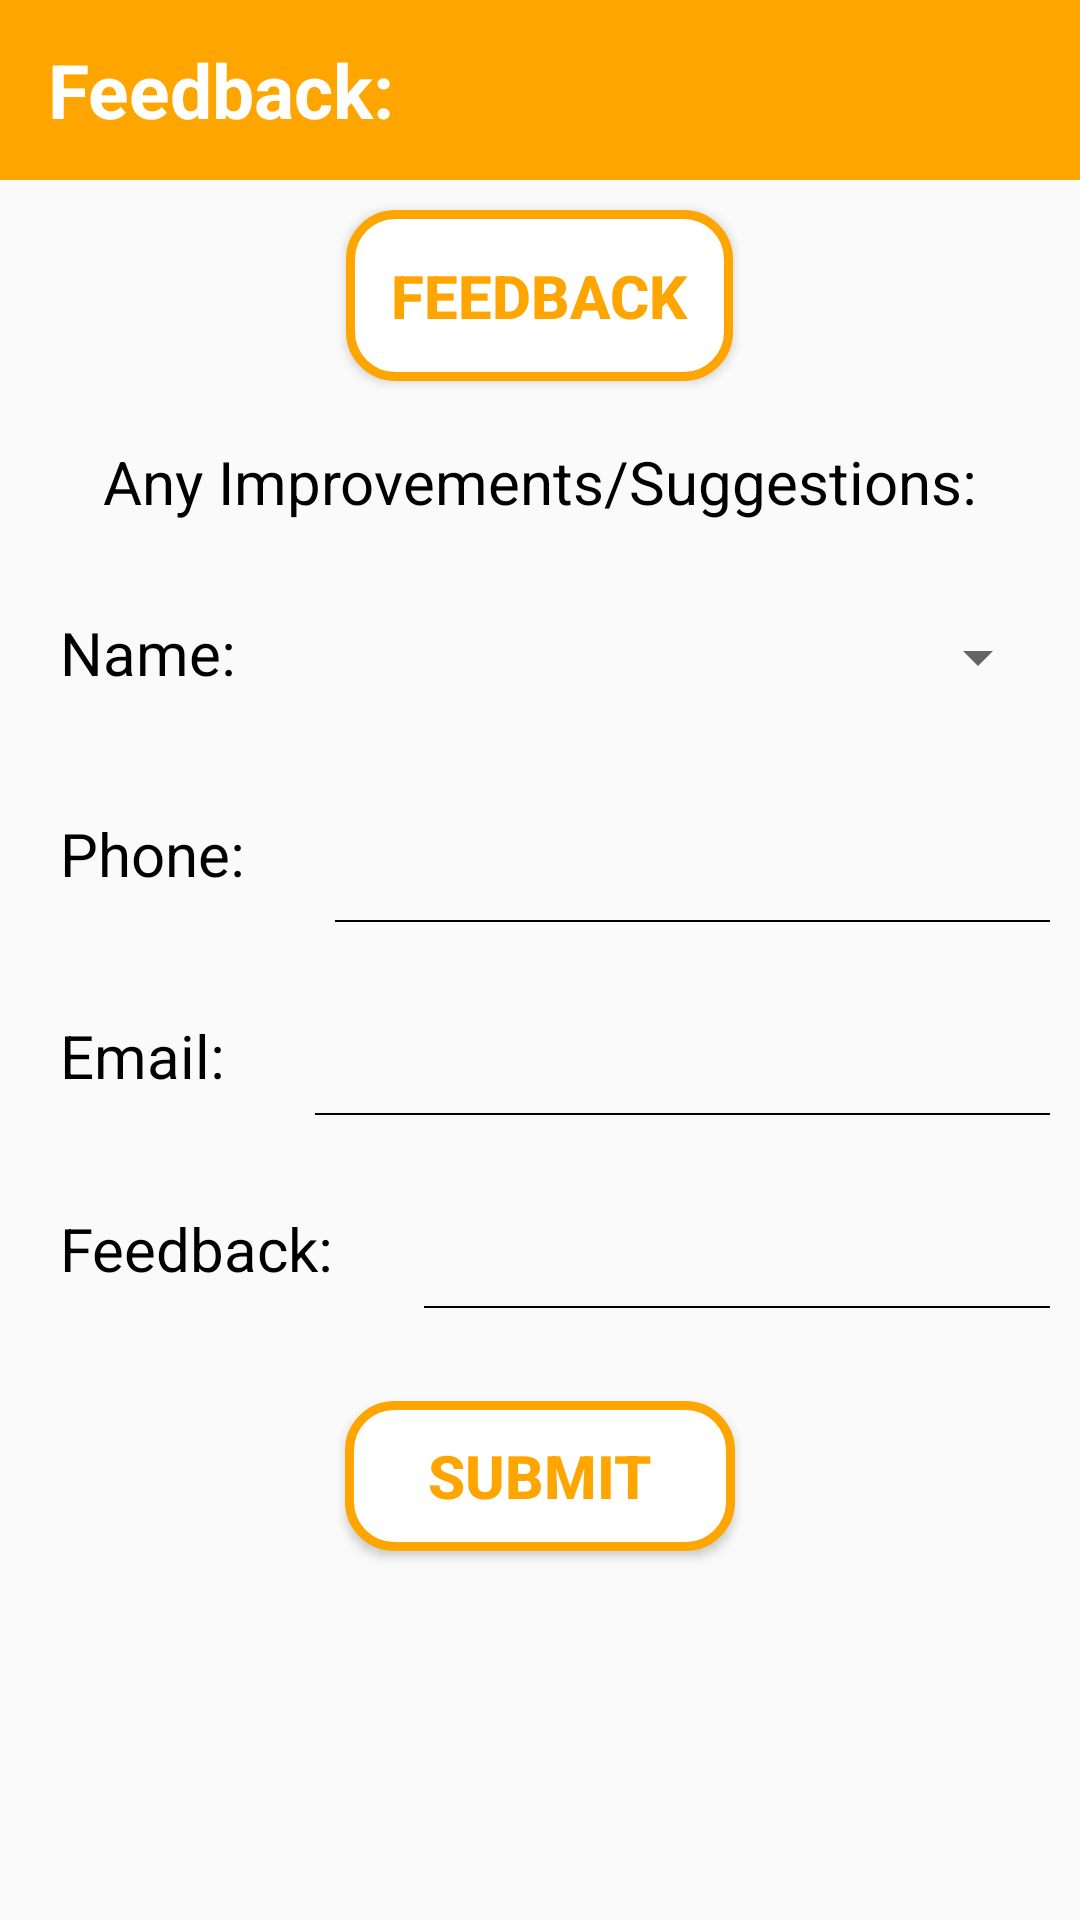

Here is an Android app screen rendered from its layout file. Give the layout XML and the strings, colors and styles it references.
<!-- AndroidManifest.xml: application theme AppTheme -->
<!-- res/layout/activity_feedback.xml -->
<?xml version="1.0" encoding="utf-8"?>
<ScrollView xmlns:android="http://schemas.android.com/apk/res/android"
    xmlns:tools="http://schemas.android.com/tools"
    tools:context="com.alcove.partners.siyu.Feedback"
    android:layout_width="match_parent"
    android:configChanges="locale"
    android:layout_height="match_parent"
    xmlns:app="http://schemas.android.com/apk/res-auto"
    >
<RelativeLayout
    android:layout_width="match_parent"
    android:layout_height="match_parent"

    >
    <androidx.appcompat.widget.Toolbar
        android:layout_width="match_parent"
        app:theme="@style/ThemeOverlay.AppCompat.Dark.ActionBar"
        android:background="#ffa500"
        android:layout_height="60dp"
        android:id="@+id/toolbar1">
        <TextView
            android:layout_width="wrap_content"
            android:layout_height="wrap_content"
            android:text="@string/a6"
            android:textSize="25dp"
            android:textColor="#FFFFFF"
            android:textStyle="bold"/>

        <RelativeLayout
            android:layout_width="wrap_content"
            android:layout_height="wrap_content"
            >
            <ImageView
                android:id="@+id/home"
                android:layout_width="wrap_content"
                android:layout_height="wrap_content"
                app:srcCompat="@drawable/ic_home_black_24dp"
                android:layout_alignParentEnd="true"
                android:layout_marginRight="10dp"
                android:layout_alignParentRight="true"
                tools:ignore="VectorDrawableCompat" />
        </RelativeLayout>


    </androidx.appcompat.widget.Toolbar>

    <Button
        android:id="@+id/feedback"
        style="@style/button_text"
        android:layout_width="wrap_content"
        android:layout_height="wrap_content"
        android:background="@drawable/button_green"
        android:text="Feedback"
        android:textColor="#ffa500"
        android:textSize="20sp"
        android:textStyle="bold"
        android:layout_below="@id/toolbar1"
        android:layout_centerHorizontal="true"
        android:layout_margin="10dp"
        android:padding="15dp"
        />


    <TextView
        android:id="@+id/any"
        android:layout_width="wrap_content"
        android:layout_height="wrap_content"
        android:text="@string/a11"
        android:textSize="20dp"
        android:textColor="#000000"
        android:textStyle="normal"
        android:layout_below="@+id/feedback"
        android:layout_centerHorizontal="true"
        android:layout_margin="10dp"
        />
    <TextView
        android:layout_width="wrap_content"
        android:layout_height="wrap_content"
        android:text="@string/a10"
        android:id="@+id/textv"
        android:textSize="20dp"
        android:textColor="#000000"
        android:layout_below="@id/any"
        android:layout_margin="10dp"
        android:padding="10dp"
        />


    <Spinner
        android:layout_width="match_parent"
        android:layout_height="50dp"
        android:id="@+id/spinner"
        android:layout_margin="10dp"
        android:layout_toRightOf="@id/textv"
        android:layout_below="@+id/any"
        android:padding="10dp"
        />

    <TextView
        android:padding="10dp"
        android:layout_width="wrap_content"
        android:layout_height="wrap_content"
        android:text="@string/a35"
        android:id="@+id/textv2"
        android:textSize="20dp"
        android:textColor="#000000"
        android:layout_margin="10dp"
        android:layout_below="@id/textv"/>


    <EditText
        android:id="@+id/ed2"
        android:layout_width="match_parent"
        android:layout_height="wrap_content"
        android:background="@drawable/editborder"
        android:layout_below="@id/spinner"
        android:layout_toRightOf="@id/textv2"
        android:layout_margin="10dp"
        android:padding="10dp"
        android:gravity="top"/>

    <TextView
        android:layout_width="wrap_content"
        android:layout_height="wrap_content"
        android:text="@string/a34"
        android:id="@+id/textv3"
        android:layout_margin="10dp"
        android:padding="10dp"
        android:textSize="20dp"
        android:layout_below="@id/ed2"
        android:textColor="#000000"/>


    <EditText
        android:id="@+id/ed3"
        android:layout_width="match_parent"
        android:layout_height="wrap_content"
        android:background="@drawable/editborder"
        android:layout_toRightOf="@id/textv3"
        android:layout_below="@id/ed2"
        android:layout_margin="10dp"
        android:padding="10dp"
        android:inputType="textMultiLine"
        android:gravity="top"/>

    <TextView
        android:layout_width="wrap_content"
        android:layout_height="wrap_content"
        android:text="@string/a6"
        android:id="@+id/textv1"
        android:padding="10dp"
        android:textSize="20dp"
        android:layout_margin="10dp"
        android:textColor="#000000"
        android:layout_below="@id/ed3"
        />


    <EditText
        android:id="@+id/ed4"
        android:layout_width="match_parent"
        android:layout_height="wrap_content"
        android:background="@drawable/editborder"
        android:inputType="textMultiLine"
        android:layout_toRightOf="@id/textv1"
        android:layout_below="@id/ed3"
        android:layout_margin="10dp"
        android:padding="10dp"
        android:layout_gravity="top"/>
    <Button
        android:layout_width="130dp"
        android:layout_height="50dp"
        android:background="@drawable/button_green"
        style="@style/button_text"
        android:id="@+id/but1"
        android:onClick="gotoDatabase"
        android:text="@string/a9"
        android:textColor="#ffa500"
        android:textStyle="bold"
        android:layout_below="@id/ed4"
        android:layout_centerHorizontal="true"
        android:layout_margin="20dp"
        />
</RelativeLayout>
</ScrollView>
<!-- resources referenced by this layout -->
<resources>
  <!-- drawable button_green (drawable) -->
  <?xml version="1.0" encoding="utf-8"?>
  <selector xmlns:android="http://schemas.android.com/apk/res/android">
      <item>
          <shape android:shape="rectangle">
              
              <solid android:color="#FFF"/>
              
              <stroke android:color="	#FFA500" android:width="3dp"/>
              <corners android:radius="15dp"/>
          </shape>
      </item>
  </selector>
  <!-- drawable editborder (drawable) -->
  <?xml version="1.0" encoding="utf-8"?>
  <layer-list xmlns:android="http://schemas.android.com/apk/res/android" >
  
      <item android:bottom="1dp"
          android:left="-2dp"
          android:right="-2dp"
          android:top="-2dp">
          <shape android:shape="rectangle" >
              <stroke
                  android:width="0.5dp"
                  android:color="#000000" />
          </shape>
      </item>
  
  </layer-list>
  <string name="a10">Name:</string>
  <string name="a11">Any Improvements/Suggestions:</string>
  <string name="a34">Email:</string>
  <string name="a35">Phone:</string>
  <string name="a6">Feedback:</string>
  <string name="a9">SUBMIT</string>
  <style name="button_text">
          <item name="android:layout_width">fill_parent</item>
          <item name="android:layout_height">wrap_content</item>
          <item name="android:textColor">#ffffff</item>
          <item name="android:gravity">center</item>
          <item name="android:textSize">20dp</item>
  
      </style>
  <style name="AppTheme" parent="Theme.AppCompat.Light.NoActionBar">
          
          <item name="colorPrimary">@color/colorPrimary</item>
          <item name="colorPrimaryDark">@color/colorPrimaryDark</item>
          <item name="colorAccent">@color/colorAccent</item>
      </style>
  <!-- not gathered from this repository: default colours our renderer supplied (Android Studio template values) -->
  <color name="colorPrimary">#FF6200EE</color>
  <color name="colorPrimaryDark">#FF3700B3</color>
  <color name="colorAccent">#FF03DAC5</color>
</resources>
